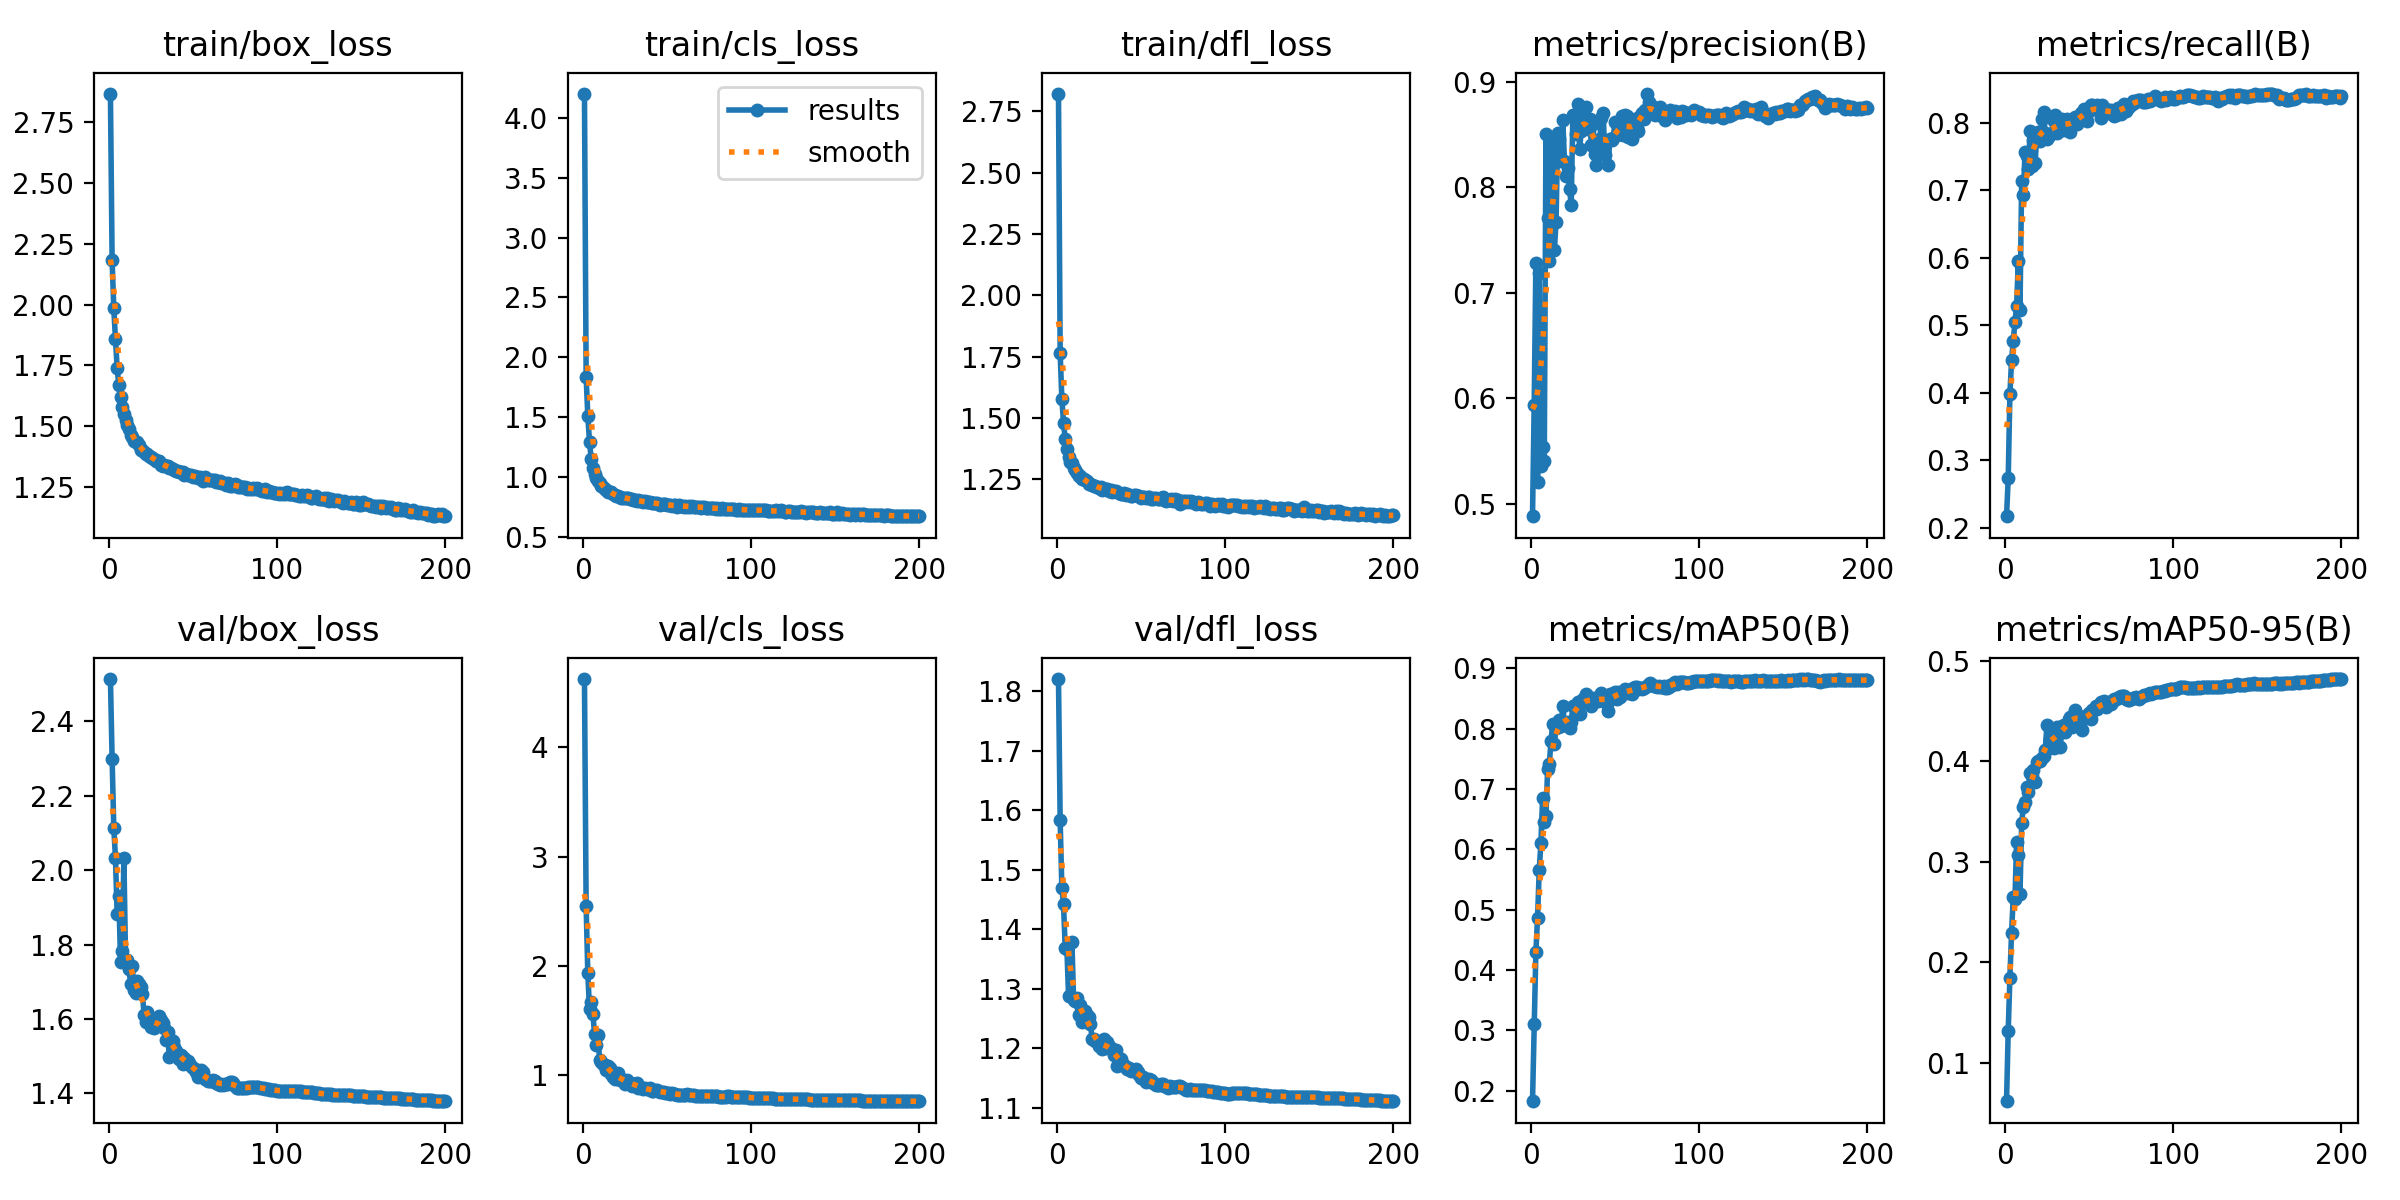

Values plotted in this chart, from the file beside it:
current_epoch, train/box_loss, train/cls_loss, train/dfl_loss, metrics/precision(B), metrics/recall(B), metrics/mAP50(B), metrics/mAP50-95(B), val/box_loss, val/cls_loss, val/dfl_loss, lr/pg0, lr/pg1, lr/pg2
1, 2.868, 4.204, 2.821, 0.4882, 0.2166, 0.1825, 0.06158, 2.515, 4.628, 1.821, 0.003328, 0.003328, 0.003328
2, 2.182, 1.836, 1.764, 0.5937, 0.2732, 0.3101, 0.132, 2.3, 2.549, 1.583, 0.006629, 0.006629, 0.006629
3, 1.984, 1.507, 1.578, 0.7283, 0.3976, 0.4296, 0.1847, 2.115, 1.935, 1.47, 0.009896, 0.009896, 0.009896
4, 1.856, 1.295, 1.481, 0.5207, 0.4482, 0.487, 0.2295, 2.032, 1.604, 1.442, 0.009851, 0.009851, 0.009851
5, 1.739, 1.149, 1.413, 0.7192, 0.4758, 0.566, 0.2653, 1.881, 1.675, 1.368, 0.009802, 0.009802, 0.009802
6, 1.667, 1.077, 1.374, 0.5356, 0.5045, 0.6106, 0.2626, 1.929, 1.564, 1.367, 0.009753, 0.009753, 0.009753
7, 1.619, 1.027, 1.343, 0.5537, 0.5288, 0.6844, 0.3198, 1.754, 1.377, 1.287, 0.009703, 0.009703, 0.009703
8, 1.577, 0.9917, 1.321, 0.5412, 0.5953, 0.6446, 0.307, 1.782, 1.275, 1.288, 0.009654, 0.009654, 0.009654
9, 1.549, 0.9643, 1.317, 0.8502, 0.5231, 0.6553, 0.2675, 2.033, 1.37, 1.379, 0.009604, 0.009604, 0.009604
10, 1.524, 0.9492, 1.296, 0.7714, 0.7131, 0.7338, 0.3386, 1.759, 1.144, 1.281, 0.009555, 0.009555, 0.009555
11, 1.506, 0.925, 1.288, 0.7305, 0.693, 0.7414, 0.3544, 1.758, 1.119, 1.28, 0.009505, 0.009505, 0.009505
12, 1.487, 0.9115, 1.274, 0.843, 0.7566, 0.7796, 0.3589, 1.736, 1.101, 1.285, 0.009456, 0.009456, 0.009456
13, 1.465, 0.8968, 1.262, 0.8349, 0.75, 0.8075, 0.3746, 1.694, 1.095, 1.256, 0.009406, 0.009406, 0.009406
14, 1.456, 0.8883, 1.262, 0.7402, 0.7315, 0.7745, 0.3697, 1.742, 1.05, 1.274, 0.009357, 0.009357, 0.009357
15, 1.436, 0.8746, 1.249, 0.7676, 0.7868, 0.8016, 0.3881, 1.678, 1.091, 1.244, 0.009307, 0.009307, 0.009307
16, 1.434, 0.8714, 1.25, 0.8511, 0.7363, 0.8027, 0.3851, 1.669, 1.065, 1.249, 0.009258, 0.009258, 0.009258
17, 1.433, 0.8712, 1.246, 0.8459, 0.7747, 0.814, 0.3914, 1.703, 1.012, 1.263, 0.009208, 0.009208, 0.009208
18, 1.42, 0.8595, 1.242, 0.8251, 0.7399, 0.8041, 0.3788, 1.694, 0.9859, 1.255, 0.009158, 0.009158, 0.009158
19, 1.402, 0.8448, 1.23, 0.8638, 0.7805, 0.8369, 0.3988, 1.687, 0.9715, 1.252, 0.009109, 0.009109, 0.009109
20, 1.4, 0.8366, 1.229, 0.825, 0.7864, 0.8072, 0.4003, 1.668, 1.001, 1.241, 0.009059, 0.009059, 0.009059
21, 1.392, 0.8358, 1.226, 0.8107, 0.7731, 0.8093, 0.4001, 1.612, 1.024, 1.215, 0.00901, 0.00901, 0.00901
22, 1.386, 0.8347, 1.224, 0.8181, 0.8055, 0.81, 0.4033, 1.592, 0.9607, 1.215, 0.00896, 0.00896, 0.00896
23, 1.383, 0.8265, 1.222, 0.7982, 0.8157, 0.8016, 0.405, 1.618, 0.9715, 1.213, 0.008911, 0.008911, 0.008911
24, 1.376, 0.8243, 1.219, 0.7837, 0.7839, 0.8101, 0.4108, 1.599, 0.9625, 1.212, 0.008861, 0.008861, 0.008861
25, 1.372, 0.8247, 1.213, 0.8689, 0.7761, 0.8368, 0.4356, 1.577, 0.9258, 1.203, 0.008812, 0.008812, 0.008812
26, 1.369, 0.8194, 1.218, 0.8675, 0.7808, 0.8371, 0.4126, 1.582, 0.9624, 1.206, 0.008762, 0.008762, 0.008762
27, 1.364, 0.8201, 1.205, 0.8504, 0.7835, 0.8326, 0.4221, 1.575, 0.928, 1.198, 0.008713, 0.008713, 0.008713
28, 1.356, 0.8125, 1.21, 0.8784, 0.7849, 0.8446, 0.4293, 1.599, 0.93, 1.216, 0.008663, 0.008663, 0.008663
29, 1.355, 0.8131, 1.212, 0.8362, 0.8016, 0.8244, 0.4135, 1.582, 0.9076, 1.2, 0.008614, 0.008614, 0.008614
30, 1.355, 0.8085, 1.21, 0.8534, 0.8115, 0.8463, 0.4178, 1.607, 0.923, 1.211, 0.008564, 0.008564, 0.008564
31, 1.341, 0.8023, 1.202, 0.8737, 0.7843, 0.8481, 0.4336, 1.598, 0.9244, 1.204, 0.008515, 0.008515, 0.008515
32, 1.337, 0.796, 1.206, 0.8632, 0.7896, 0.8442, 0.4304, 1.59, 0.9293, 1.201, 0.008466, 0.008466, 0.008466
33, 1.339, 0.8018, 1.2, 0.8756, 0.8023, 0.8565, 0.4141, 1.575, 0.8881, 1.199, 0.008416, 0.008416, 0.008416
34, 1.336, 0.7967, 1.204, 0.8553, 0.8052, 0.8459, 0.4346, 1.544, 0.8905, 1.189, 0.008367, 0.008367, 0.008367
35, 1.335, 0.7963, 1.204, 0.8645, 0.7894, 0.8496, 0.4359, 1.565, 0.8824, 1.198, 0.008317, 0.008317, 0.008317
36, 1.329, 0.7907, 1.197, 0.8397, 0.7962, 0.8369, 0.4288, 1.498, 0.8745, 1.17, 0.008268, 0.008268, 0.008268
37, 1.326, 0.7943, 1.193, 0.8601, 0.8052, 0.8499, 0.436, 1.543, 0.8816, 1.183, 0.008218, 0.008218, 0.008218
38, 1.322, 0.7896, 1.191, 0.8314, 0.802, 0.8465, 0.4416, 1.54, 0.8771, 1.182, 0.008169, 0.008169, 0.008169
39, 1.318, 0.7856, 1.192, 0.8214, 0.7857, 0.8448, 0.444, 1.525, 0.8724, 1.174, 0.008119, 0.008119, 0.008119
40, 1.313, 0.7861, 1.192, 0.8366, 0.7974, 0.8457, 0.4342, 1.515, 0.8829, 1.172, 0.00807, 0.00807, 0.00807
41, 1.315, 0.7777, 1.185, 0.8456, 0.7998, 0.8507, 0.4465, 1.5, 0.8603, 1.168, 0.00802, 0.00802, 0.00802
42, 1.31, 0.7784, 1.188, 0.8658, 0.8084, 0.8591, 0.4507, 1.492, 0.857, 1.165, 0.007971, 0.007971, 0.007971
43, 1.31, 0.7809, 1.186, 0.8706, 0.7975, 0.8518, 0.4444, 1.502, 0.8648, 1.167, 0.007921, 0.007921, 0.007921
44, 1.309, 0.7801, 1.181, 0.8302, 0.806, 0.8478, 0.4452, 1.48, 0.8624, 1.161, 0.007872, 0.007872, 0.007872
45, 1.297, 0.7713, 1.181, 0.8436, 0.8135, 0.8401, 0.4401, 1.494, 0.858, 1.164, 0.007822, 0.007822, 0.007822
46, 1.301, 0.7678, 1.184, 0.8209, 0.8094, 0.8283, 0.4308, 1.482, 0.8503, 1.161, 0.007772, 0.007772, 0.007772
47, 1.299, 0.7698, 1.186, 0.8458, 0.8208, 0.8579, 0.4425, 1.486, 0.8524, 1.165, 0.007723, 0.007723, 0.007723
48, 1.299, 0.7694, 1.181, 0.845, 0.812, 0.8575, 0.4447, 1.482, 0.8459, 1.16, 0.007673, 0.007673, 0.007673
49, 1.3, 0.7758, 1.182, 0.8467, 0.8029, 0.8501, 0.444, 1.472, 0.8417, 1.155, 0.007624, 0.007624, 0.007624
50, 1.288, 0.7634, 1.174, 0.8616, 0.8172, 0.8598, 0.4475, 1.469, 0.8385, 1.151, 0.007574, 0.007574, 0.007574
51, 1.293, 0.7628, 1.176, 0.8499, 0.8258, 0.8494, 0.4416, 1.464, 0.8373, 1.151, 0.007525, 0.007525, 0.007525
52, 1.288, 0.76, 1.176, 0.8525, 0.8253, 0.8605, 0.4505, 1.456, 0.8324, 1.149, 0.007476, 0.007476, 0.007476
53, 1.286, 0.7574, 1.173, 0.8551, 0.8202, 0.8518, 0.4519, 1.444, 0.8365, 1.144, 0.007426, 0.007426, 0.007426
54, 1.288, 0.7626, 1.179, 0.8677, 0.8205, 0.8601, 0.4543, 1.454, 0.8308, 1.146, 0.007377, 0.007377, 0.007377
55, 1.285, 0.7609, 1.177, 0.85, 0.8262, 0.8595, 0.4515, 1.463, 0.8326, 1.148, 0.007327, 0.007327, 0.007327
56, 1.274, 0.7507, 1.168, 0.8681, 0.8189, 0.8654, 0.4552, 1.456, 0.8222, 1.147, 0.007278, 0.007278, 0.007278
57, 1.288, 0.7627, 1.171, 0.8677, 0.8066, 0.8631, 0.4584, 1.439, 0.8254, 1.142, 0.007228, 0.007228, 0.007228
58, 1.28, 0.7542, 1.174, 0.8476, 0.8258, 0.8592, 0.4561, 1.438, 0.8219, 1.141, 0.007178, 0.007178, 0.007178
59, 1.277, 0.758, 1.173, 0.8549, 0.8146, 0.8639, 0.46, 1.434, 0.8248, 1.138, 0.007129, 0.007129, 0.007129
60, 1.278, 0.7505, 1.17, 0.8457, 0.8206, 0.8563, 0.4539, 1.432, 0.8226, 1.138, 0.007079, 0.007079, 0.007079
... 140 more rows
